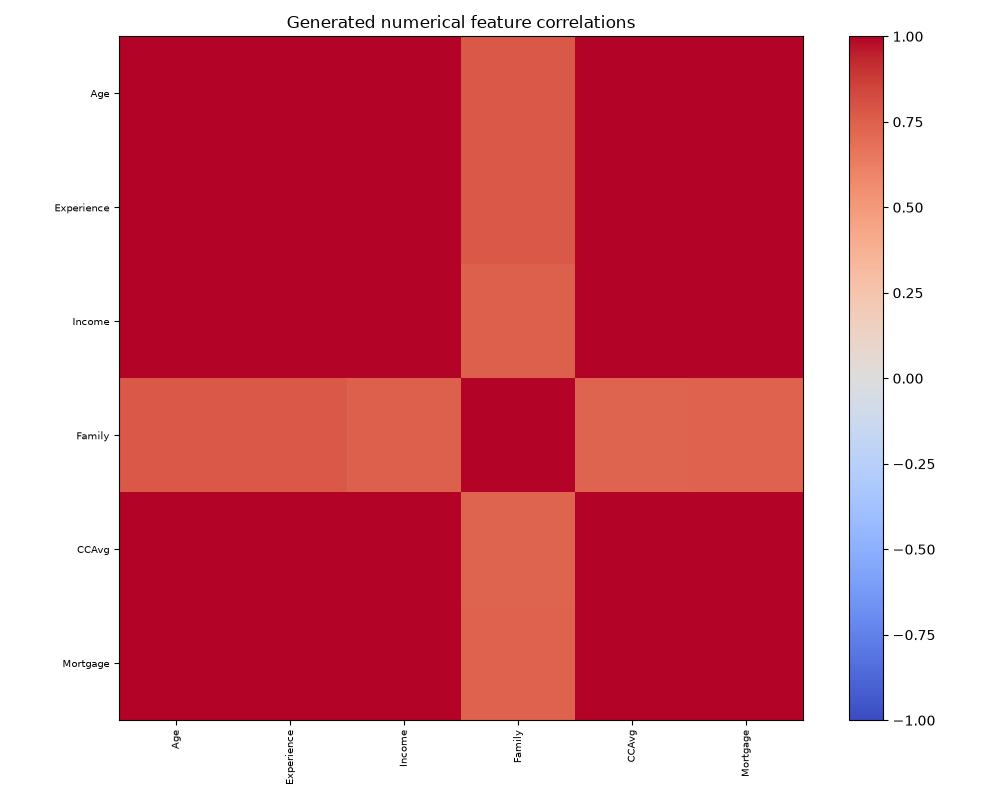

The file beside this chart, header and first rows:
, Age, Experience, Income, Family, CCAvg, Mortgage
Age, 1.0, 0.9998, 0.9982, 0.7797, 0.997, 0.9978
Experience, 0.9998, 1.0, 0.9982, 0.7772, 0.997, 0.9974
Income, 0.9982, 0.9982, 1.0, 0.7423, 0.9998, 0.9998
Family, 0.7797, 0.7772, 0.7423, 1.0, 0.7301, 0.7401
CCAvg, 0.997, 0.997, 0.9998, 0.7301, 1.0, 0.9998
Mortgage, 0.9978, 0.9974, 0.9998, 0.7401, 0.9998, 1.0
